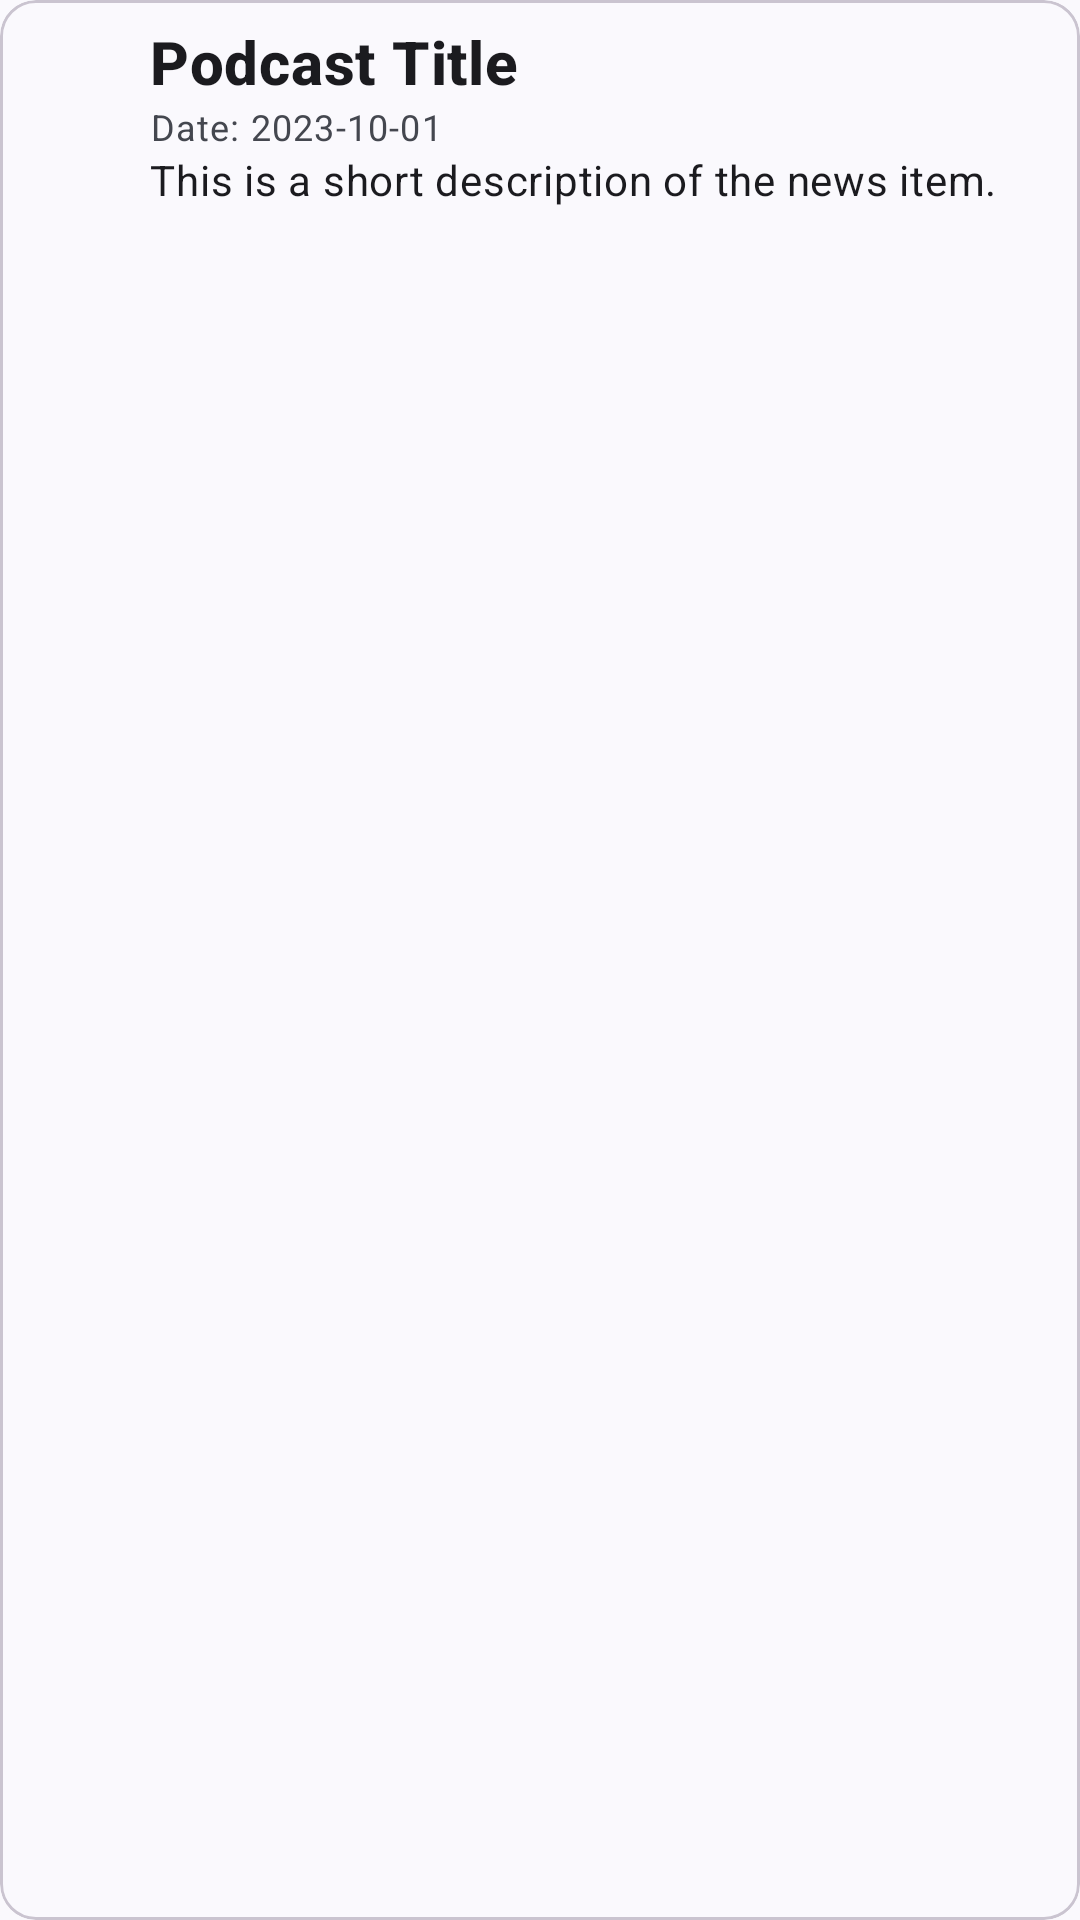

Here is an Android app screen rendered from its layout file. Give the layout XML and the strings, colors and styles it references.
<!-- AndroidManifest.xml: application theme Base.Theme.KrishiMitra -->
<!-- res/layout/podcast_card.xml -->
<?xml version="1.0" encoding="utf-8"?>
<com.google.android.material.card.MaterialCardView xmlns:android="http://schemas.android.com/apk/res/android"
    xmlns:app="http://schemas.android.com/apk/res-auto"
    android:layout_width="match_parent"
    android:layout_height="wrap_content"
    android:layout_marginLeft="8dp"
    android:layout_marginRight="8dp"
    android:layout_marginBottom="8dp"
    android:layout_marginTop="4dp">

    <LinearLayout
        android:layout_width="match_parent"
        android:layout_height="wrap_content"
        android:gravity="center_vertical"
        android:paddingTop="2dp"
        android:paddingBottom="4dp"
        android:paddingLeft="15dp"
        android:paddingRight="20dp"
        android:orientation="horizontal">

        <Button
            style="?attr/materialIconButtonFilledStyle"
            android:id="@+id/playButton"
            android:layout_width="wrap_content"
            android:layout_height="wrap_content"
            android:contentDescription="Play/Pause"
            app:icon="@drawable/baseline_play_arrow_24" />

        <LinearLayout
            android:layout_width="match_parent"
            android:layout_height="wrap_content"
            android:orientation="vertical"
            android:paddingLeft="15dp"
            android:paddingTop="5dp"
            android:paddingBottom="5dp"
            android:paddingRight="5dp">

            
            <TextView
                android:id="@+id/news_title"
                android:layout_width="match_parent"
                android:layout_height="wrap_content"
                android:text="Podcast Title"
                android:textAppearance="?attr/textAppearanceHeadline6"
                android:textStyle="bold" />

            
            <TextView
                android:id="@+id/news_date"
                android:layout_width="match_parent"
                android:layout_height="wrap_content"
                android:text="Date: 2023-10-01"
                android:textAppearance="?attr/textAppearanceCaption" />

            
            <TextView
                android:id="@+id/news_desc"
                android:layout_width="match_parent"
                android:layout_height="wrap_content"
                android:text="This is a short description of the news item."
                android:textAppearance="?attr/textAppearanceBody2" />

        </LinearLayout>
    </LinearLayout>


</com.google.android.material.card.MaterialCardView>
<!-- resources referenced by this layout -->
<resources>
  <style name="Base.Theme.KrishiMitra" parent="Theme.Material3.DynamicColors.DayNight.NoActionBar">
      </style>
</resources>
